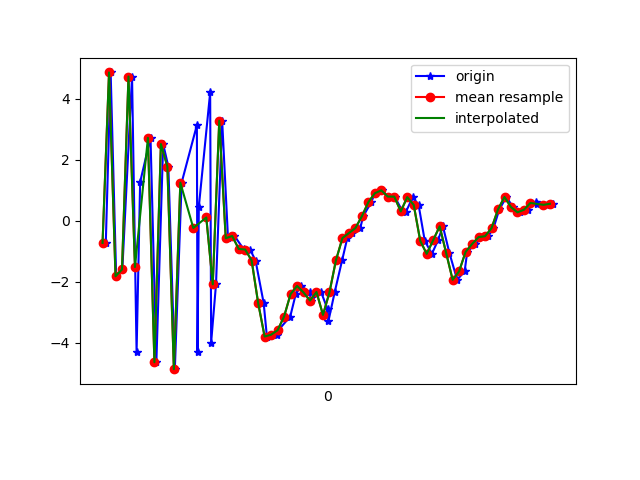

Values plotted in this chart, from the file beside it:
1617748101410, 443738040072504, -0.7282331, -0.50109124, 7.5884314
1617748101425, 443738059303274, 4.864, 0.1793, -2.998
1617748101442, 443738078534044, -1.821, -0.6578, 6.814
1617748101461, 443738097764814, -1.599, -0.6517, -8.454
1617748101491, 443738116995584, 4.73, 0.479, 5.236
1617748101505, 443738136226354, -4.308, -1.311, 0.3333
1617748101516, 443738155457124, 1.271, -0.3049, -6.6
1617748101548, 443738174687894, 2.718, -0.1365, 7.75
1617748101566, 443738193918664, -4.642, -1.576, -2.327
1617748101587, 443738213149434, 2.514, -0.007954, -5.593
1617748101603, 443738232380204, 1.778, -0.3059, 7.694
1617748101623, 443738251610974, -4.869, -1.403, -2.059
1617748101644, 443738270841744, 1.249, -0.152, -5.843
1617748101691, 443738290072514, 3.135, 0.2973, 7.326
1617748101693, 443738309303284, -4.308, -1.134, -0.3067
1617748101697, 443738328534054, 0.4548, 0.0703, -7.218
1617748101732, 443738347764824, 4.208, 0.5393, 5.848
1617748101735, 443738366995594, -3.996, -1.159, 3.268
1617748101750, 443738386226364, -2.086, -0.5614, -7.965
1617748101769, 443738405457134, 3.279, 0.8303, 1.65
1617748101787, 443738424687904, -0.5755, -0.1329, 3.083
1617748101807, 443738443918674, -0.5011, 0.4914, 2.148
1617748101835, 443738463149444, -0.9253, 1.658, 3.907
1617748101855, 443738482380214, -0.9451, 4.065, 6.818
1617748101872, 443738501610984, -1.305, 5.69, 4.895
1617748101897, 443738520841754, -2.698, 6.26, 3.177
1617748101907, 443738540072524, -3.798, 6.377, 3.528
1617748101938, 443738559303294, -3.738, 5.002, 4.615
1617748101942, 443738578534064, -3.593, 2.583, 4.896
1617748101979, 443738597764834, -3.143, 0.3189, 4.311
1617748101996, 443738616995604, -2.408, -0.1874, 3.197
1617748102013, 443738636226374, -2.137, 0.9874, 2.441
1617748102039, 443738655457144, -2.353, 1.509, 0.9662
1617748102043, 443738674687914, -2.62, -0.5322, -0.9882
1617748102074, 443738694050718, -2.337, -3.092, -0.4495
1617748102094, 443738713281488, -2.894, -1.752, -2.192
1617748102097, 443738732512258, -3.282, 1.011, -4.187
1617748102116, 443738751743028, -2.35, 2.762, -5.953
1617748102139, 443738770973798, -1.299, 3.645, -6.923
1617748102155, 443738790204568, -0.5694, 3.547, -6.645
1617748102171, 443738809435338, -0.4043, 2.418, -6.583
1617748102195, 443738828666108, -0.2433, 2.018, -6.606
1617748102204, 443738847896878, 0.1451, 2.447, -6.298
1617748102229, 443738867127648, 0.6086, 2.779, -5.717
1617748102240, 443738886358418, 0.9018, 2.628, -5.562
1617748102261, 443738905589188, 0.9969, 2.042, -5.36
1617748102282, 443738924819958, 0.7915, 1.63, -4.821
1617748102301, 443738944050728, 0.7905, 1.32, -3.582
1617748102325, 443738963281498, 0.3178, 0.5925, -1.338
1617748102336, 443738982512268, 0.2927, 0.3597, -1.947
1617748102357, 443739001743038, 0.7744, 0.1575, -3.475
1617748102375, 443739020973808, 0.5155, -0.1033, -2.386
1617748102394, 443739040204578, -0.6584, -0.6496, -0.6486
1617748102416, 443739059435348, -1.087, -0.9875, 0.3278
1617748102435, 443739078666118, -0.6372, -0.4473, -1.296
1617748102450, 443739097896888, -0.1835, 0.2859, -2.147
1617748102470, 443739117127658, -1.058, 0.1801, -0.03573
1617748102494, 443739136358428, -1.938, 0.9327, 1.548
1617748102517, 443739155589198, -1.658, 2.758, 0.9717
1617748102525, 443739174819968, -1.021, 3.893, -0.2328
1617748102550, 443739194050738, -0.7639, 3.619, 0.4865
... 12 more rows
